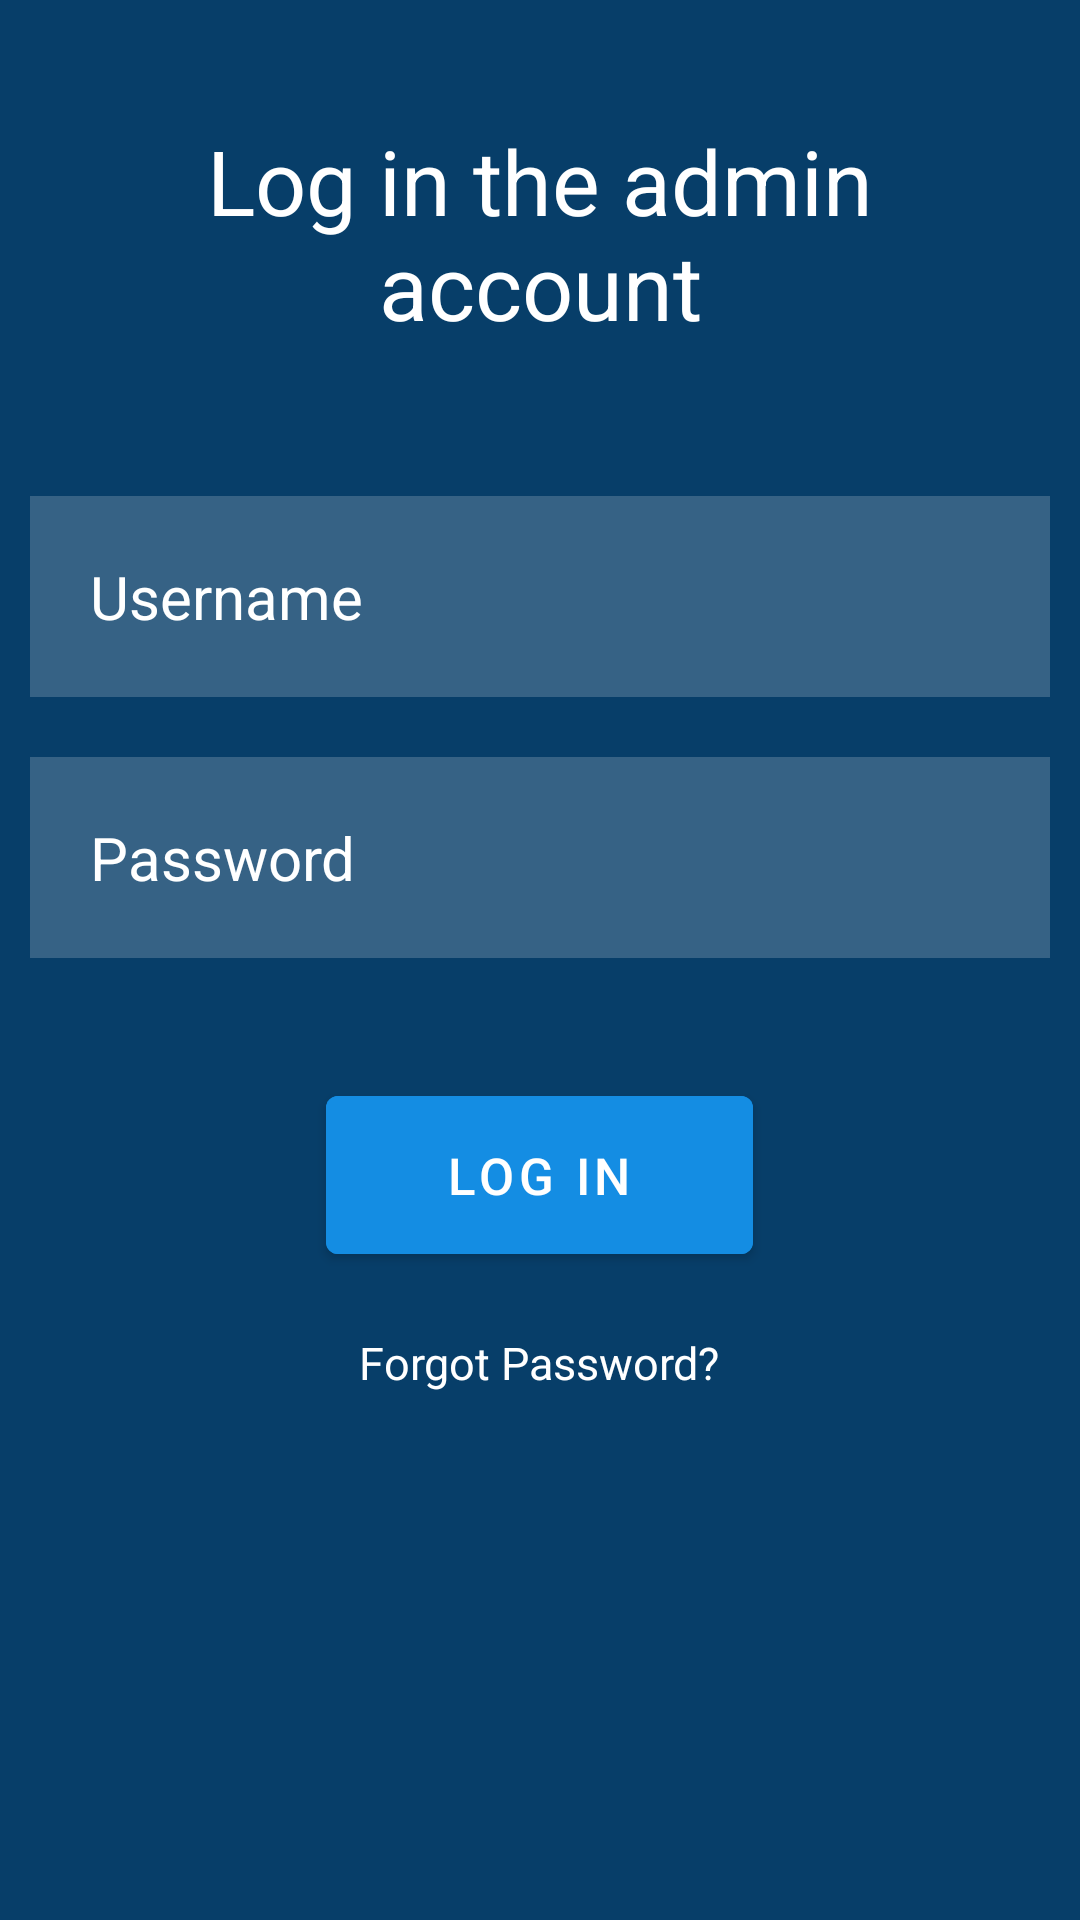

Here is an Android app screen rendered from its layout file. Give the layout XML and the strings, colors and styles it references.
<!-- AndroidManifest.xml: application theme Theme.MILRApp -->
<!-- res/layout/activity_main.xml -->
<?xml version="1.0" encoding="utf-8"?>
<RelativeLayout xmlns:android="http://schemas.android.com/apk/res/android"
    xmlns:app="http://schemas.android.com/apk/res-auto"
    xmlns:tools="http://schemas.android.com/tools"
    android:layout_width="match_parent"
    android:layout_height="match_parent"
    android:background="#073e69"
    tools:context=".MainActivity">

    <TextView
        android:id="@+id/signin"
        android:layout_width="match_parent"
        android:layout_height="wrap_content"
        android:layout_marginStart="40dp"
        android:layout_marginTop="40dp"
        android:layout_marginEnd="40dp"
        android:layout_marginBottom="40dp"
        android:gravity="center"
        android:text="Log in the admin account"
        android:textColor="@color/white"
        android:textSize="30dp" />

    <EditText
        android:id="@+id/username"
        android:layout_width="match_parent"
        android:layout_height="wrap_content"
        android:layout_below="@+id/signin"
        android:layout_marginStart="10dp"
        android:layout_marginTop="10dp"
        android:layout_marginEnd="10dp"
        android:layout_marginBottom="10dp"
        android:background="#30ffffff"
        android:drawableLeft="@drawable/ic_baseline_person_24"
        android:drawablePadding="20dp"
        android:hint="Username"
        android:padding="20dp"
        android:textColor="@color/white"
        android:textColorHint="@color/white"
        android:textSize="20dp" />

    <EditText
        android:id="@+id/password"
        android:layout_width="match_parent"
        android:layout_height="wrap_content"
        android:layout_below="@+id/username"
        android:layout_marginStart="10dp"
        android:layout_marginTop="10dp"
        android:layout_marginEnd="10dp"
        android:layout_marginBottom="10dp"
        android:background="#30ffffff"
        android:drawableLeft="@drawable/ic_baseline_vpn_key_24"
        android:drawablePadding="20dp"
        android:ems="10"
        android:hint="Password"
        android:inputType="textPassword"
        android:padding="20dp"
        android:textColor="@color/white"
        android:textColorHint="@color/white"
        android:textSize="20dp" />

    <com.google.android.material.button.MaterialButton
        android:id="@+id/loginbtn"
        android:layout_width="wrap_content"
        android:layout_height="wrap_content"
        android:layout_below="@+id/password"
        android:layout_centerHorizontal="true"
        android:layout_marginLeft="30dp"
        android:layout_marginTop="30dp"
        android:layout_marginRight="30dp"
        android:layout_marginBottom="10dp"
        android:backgroundTint="#148de3"
        android:paddingHorizontal="40dp"
        android:paddingVertical="15dp"
        android:text="Log In"
        android:textSize="17dp" />

    <TextView
        android:id="@+id/forgotpass"
        android:layout_width="wrap_content"
        android:layout_height="wrap_content"
        android:layout_below="@+id/loginbtn"
        android:layout_centerHorizontal="true"
        android:layout_marginStart="10dp"
        android:layout_marginTop="10dp"
        android:layout_marginEnd="10dp"
        android:layout_marginBottom="10dp"
        android:text="Forgot Password?"
        android:textColor="@color/white"
        android:textSize="15dp"/>

</RelativeLayout>
<!-- resources referenced by this layout -->
<resources>
  <style name="Theme.MILRApp" parent="Theme.MaterialComponents.DayNight.NoActionBar">
          
          <item name="colorPrimary">@color/purple_500</item>
          <item name="colorPrimaryVariant">@color/purple_700</item>
          <item name="colorOnPrimary">@color/white</item>
          
          <item name="colorSecondary">@color/teal_200</item>
          <item name="colorSecondaryVariant">@color/teal_700</item>
          <item name="colorOnSecondary">@color/black</item>
          
          <item name="android:statusBarColor" tools:targetApi="l">?attr/colorPrimaryVariant</item>
          
      </style>
  <!-- not gathered from this repository: default colours our renderer supplied (Android Studio template values) -->
  <color name="purple_500">#FF6200EE</color>
  <color name="purple_700">#FF3700B3</color>
  <color name="teal_200">#FF03DAC5</color>
  <color name="teal_700">#FF018786</color>
  <color name="black">#FF000000</color>
  <color name="white">#FFFFFFFF</color>
</resources>
